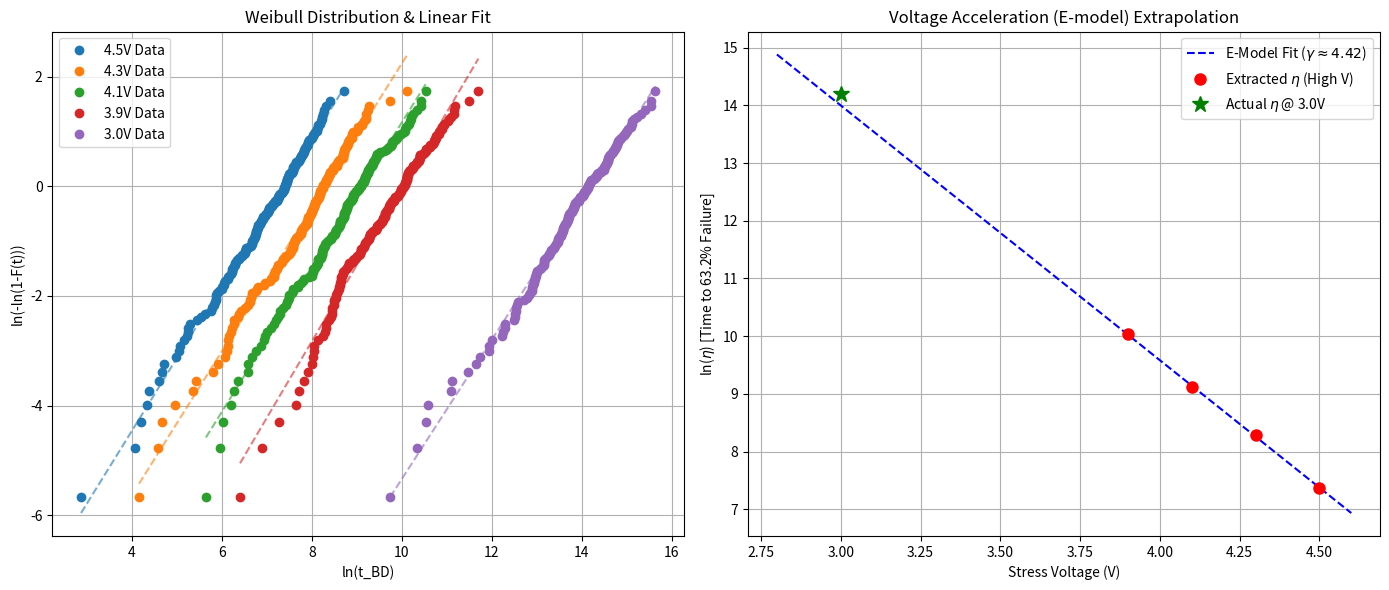

Here is the Python script that generated this plot:
import numpy as np
import pandas as pd
import matplotlib.pyplot as plt

def generate_tddb_monte_carlo(voltages, n_devices_per_v=500, t_max=1e5):
    """
    使用蒙特卡洛方法生成带有物理约束的 TDDB 数据集
    """
    A = 1e12       # E-model 的前置常数 (Scale factor)
    gamma = 4.5    # 电压加速因子
    beta = 1.3     # Weibull 形状参数 
    v_noise = 0.05 # 蒙特卡洛噪声：模拟局部工艺波动
    
    all_data = []

    for V in voltages:
        V_local = np.random.normal(loc=V, scale=v_noise, size=n_devices_per_v)
        eta_local = A * np.exp(-gamma * V_local)
        
        t_bd_ideal = eta_local * np.random.weibull(beta, n_devices_per_v)
        
        status = np.ones(n_devices_per_v)
        censored_mask = t_bd_ideal > t_max
        status[censored_mask] = 0        
        
        t_bd_observed = np.copy(t_bd_ideal)
        t_bd_observed[censored_mask] = t_max
        
        df_v = pd.DataFrame({
            'Stress_Voltage': V,
            'Actual_Voltage_Noise': V_local, 
            't_BD': t_bd_observed,
            'Status': status                
        })
        all_data.append(df_v)

    return pd.concat(all_data, ignore_index=True)

# ==========================================
# 1. 运行生成器
# ==========================================
stress_conditions = [4.5, 4.3, 4.1, 3.9, 3.0] 
df_tddb = generate_tddb_monte_carlo(voltages=stress_conditions, n_devices_per_v=200, t_max=1e8)

print("数据统计概览:")
print(df_tddb.groupby('Stress_Voltage')['Status'].value_counts())

# ==========================================
# 2. 可视化：Weibull 图 与 TF=eta 外推图
# ==========================================
fig, (ax1, ax2) = plt.subplots(1, 2, figsize=(14, 6))

df_failed = df_tddb[df_tddb['Status'] == 1]

extracted_etas = []
fit_voltages = []
eta_verification = None

# ---------------- 图 1：Weibull 分布 ----------------
for v in stress_conditions:
    data_v = df_failed[df_failed['Stress_Voltage'] == v]['t_BD'].sort_values()
    
    if len(data_v) > 3:
        F = (np.arange(1, len(data_v) + 1) - 0.3) / (len(data_v) + 0.4) 
        
        W = np.log(-np.log(1 - F))
        ln_t = np.log(data_v)
        
        p = ax1.plot(ln_t, W, marker='o', linestyle='', label=f'{v}V Data')
        color = p[0].get_color() 
        
        beta_fit, C_fit = np.polyfit(ln_t, W, 1)
        ax1.plot(ln_t, beta_fit * ln_t + C_fit, linestyle='--', color=color, alpha=0.6)
        
        eta_fit = np.exp(-C_fit / beta_fit)
        
        if v > 3.0:
            extracted_etas.append(eta_fit)
            fit_voltages.append(v)
        else:
            eta_verification = eta_fit

ax1.set_xlabel('ln(t_BD)')
ax1.set_ylabel('ln(-ln(1-F(t)))')
ax1.set_title('Weibull Distribution & Linear Fit')
ax1.legend()
ax1.grid(True)

# ---------------- 图 2：TF = eta 外推图 (E-model) ----------------
if len(fit_voltages) >= 2:
    ln_etas = np.log(extracted_etas)
    neg_gamma, ln_A = np.polyfit(fit_voltages, ln_etas, 1)
    gamma_fit = -neg_gamma
    
    v_extrap = np.linspace(2.8, 4.6, 100)
    ln_eta_extrap = ln_A - gamma_fit * v_extrap
    
    # 【重点修复区：加上了 fr 和 r 前缀】
    ax2.plot(v_extrap, ln_eta_extrap, 'b--', label=fr'E-Model Fit ($\gamma \approx {gamma_fit:.2f}$)')
    ax2.plot(fit_voltages, ln_etas, 'ro', markersize=8, label=r'Extracted $\eta$ (High V)')
    
    if eta_verification is not None:
        ax2.plot(3.0, np.log(eta_verification), 'g*', markersize=12, label=r'Actual $\eta$ @ 3.0V')

ax2.set_xlabel('Stress Voltage (V)')
# 【重点修复区：加上了 r 前缀】
ax2.set_ylabel(r'ln($\eta$) [Time to 63.2% Failure]')
ax2.set_title('Voltage Acceleration (E-model) Extrapolation')
ax2.legend()
ax2.grid(True)

plt.tight_layout()
plt.show()
